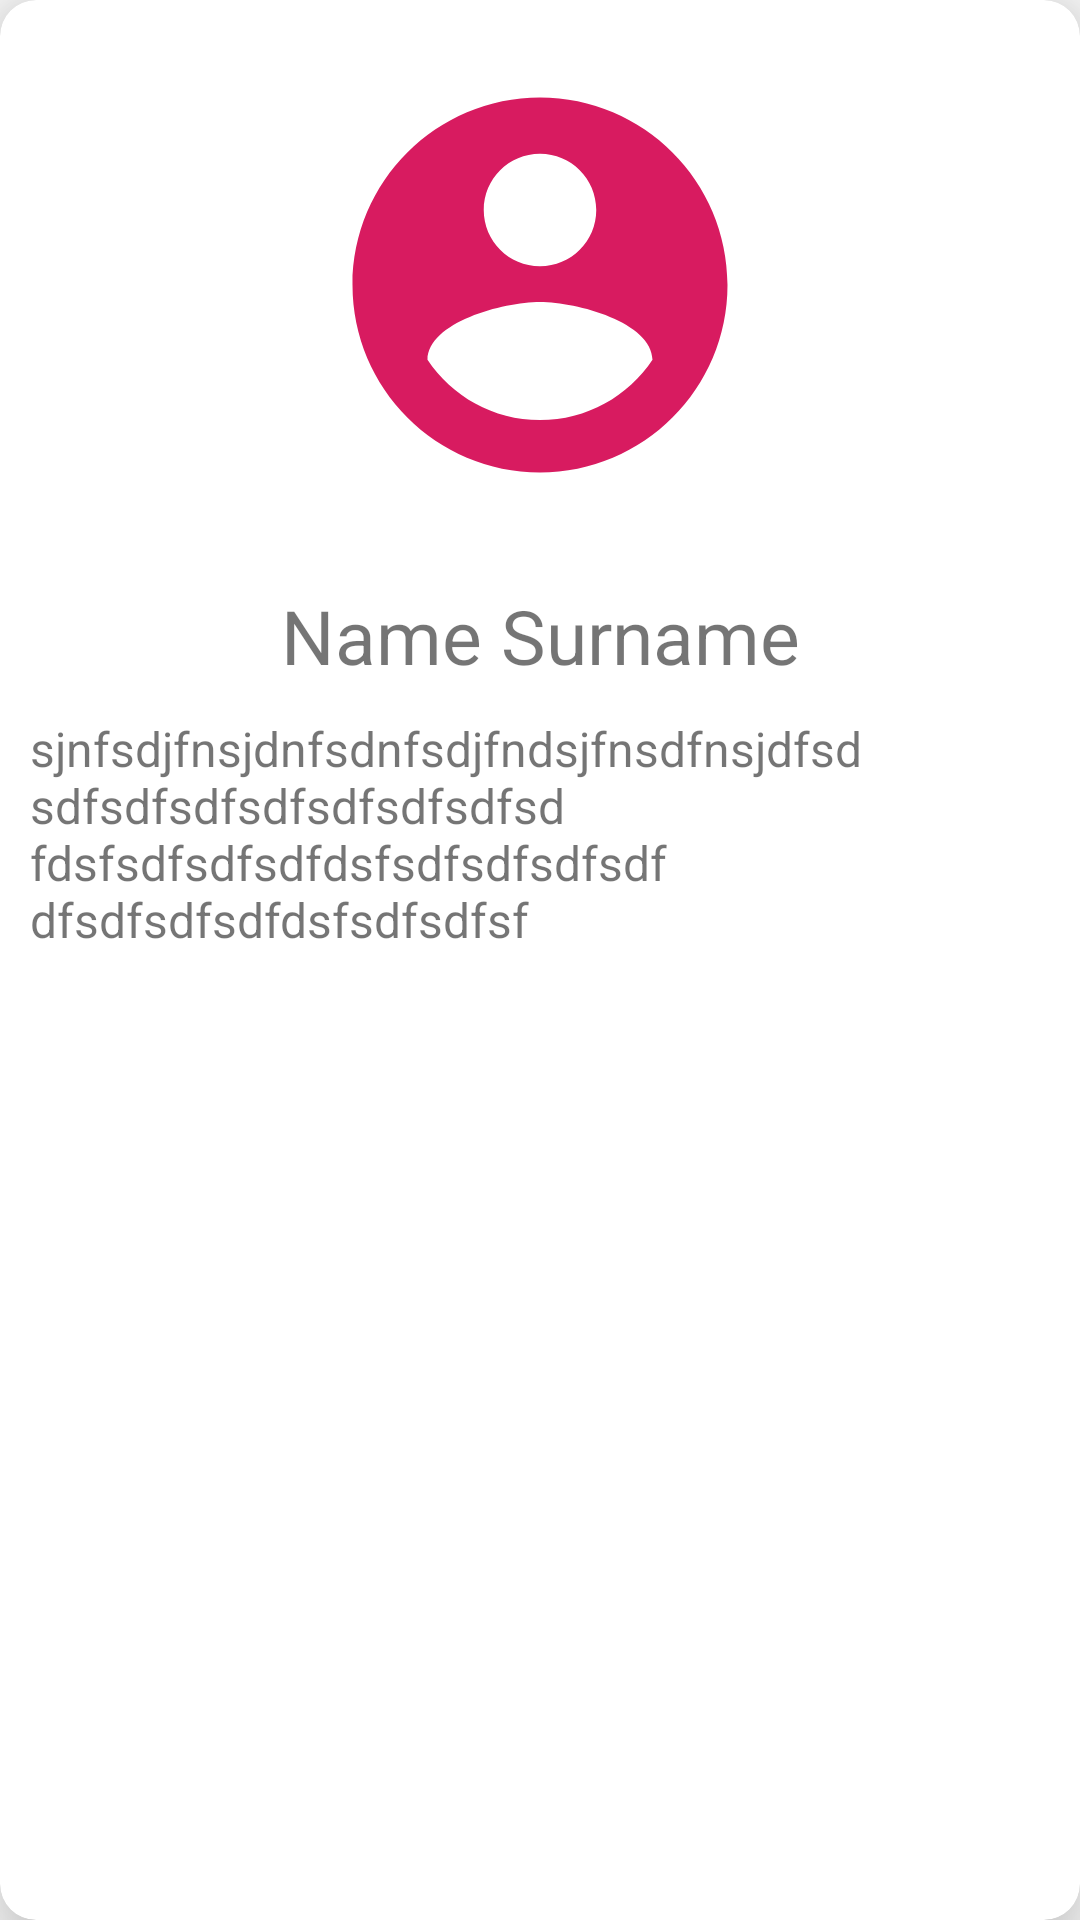

The Android layout XML behind this screen, and the referenced resources:
<!-- AndroidManifest.xml: application theme AppTheme -->
<!-- res/layout/dialog_login_information.xml -->
<?xml version="1.0" encoding="utf-8"?>
<androidx.constraintlayout.widget.ConstraintLayout
    xmlns:android="http://schemas.android.com/apk/res/android"
    android:layout_width="match_parent"
    android:layout_height="match_parent"
    xmlns:app="http://schemas.android.com/apk/res-auto">

    <androidx.cardview.widget.CardView
        android:id="@+id/cardview_dialog"
        app:cardElevation="16dp"
        app:cardCornerRadius="12dp"
        android:layout_width="match_parent"
        android:layout_height="match_parent">
        <androidx.constraintlayout.widget.ConstraintLayout
            android:layout_width="match_parent"
            android:layout_height="match_parent">
            <ImageView
                android:id="@+id/imageview_avatar"
                android:layout_gravity="center_horizontal"
                app:layout_constraintTop_toTopOf="parent"
                app:layout_constraintStart_toStartOf="parent"
                app:layout_constraintEnd_toEndOf="parent"
                android:layout_marginTop="20dp"
                android:src="@drawable/ic_baseline_account_circle_24"
                android:layout_width="150dp"
                android:layout_height="150dp"/>

            <androidx.appcompat.widget.AppCompatTextView
                android:id="@+id/textview_name"
                android:text="Name Surname"
                android:textSize="25sp"
                android:layout_marginTop="25dp"
                app:layout_constraintTop_toBottomOf="@+id/imageview_avatar"
                app:layout_constraintStart_toStartOf="parent"
                app:layout_constraintEnd_toEndOf="parent"
                android:layout_width="wrap_content"
                android:layout_height="wrap_content"/>

            <androidx.appcompat.widget.AppCompatTextView
                android:text="sjnfsdjfnsjdnfsdnfsdjfndsjfnsdfnsjdfsd
sdfsdfsdfsdfsdfsdfsdfsd
fdsfsdfsdfsdfdsfsdfsdfsdfsdf
dfsdfsdfsdfdsfsdfsdfsf"
                android:textSize="16sp"
                android:layout_marginTop="10dp"
                android:layout_marginStart="10dp"
                android:layout_marginEnd="10dp"
                android:layout_marginBottom="10dp"
                app:layout_constraintBottom_toBottomOf="parent"
                app:layout_constraintEnd_toEndOf="parent"
                app:layout_constraintTop_toBottomOf="@+id/textview_name"
                app:layout_constraintStart_toStartOf="parent"
                android:layout_width="0dp"
                android:layout_height="0dp"/>
        </androidx.constraintlayout.widget.ConstraintLayout>
    </androidx.cardview.widget.CardView>
</androidx.constraintlayout.widget.ConstraintLayout>
<!-- resources referenced by this layout -->
<resources>
  <!-- drawable ic_baseline_account_circle_24 (drawable) -->
  <vector xmlns:android="http://schemas.android.com/apk/res/android"
      android:width="24dp"
      android:height="24dp"
      android:viewportWidth="24"
      android:viewportHeight="24"
      android:tint="?attr/colorAccent">
    <path
        android:fillColor="#ffffff"
        android:pathData="M12,2C6.48,2 2,6.48 2,12s4.48,10 10,10 10,-4.48 10,-10S17.52,2 12,2zM12,5c1.66,0 3,1.34 3,3s-1.34,3 -3,3 -3,-1.34 -3,-3 1.34,-3 3,-3zM12,19.2c-2.5,0 -4.71,-1.28 -6,-3.22 0.03,-1.99 4,-3.08 6,-3.08 1.99,0 5.97,1.09 6,3.08 -1.29,1.94 -3.5,3.22 -6,3.22z"/>
  </vector>
  <style name="AppTheme" parent="Theme.AppCompat.Light.DarkActionBar">
          
          <item name="colorPrimary">@color/colorPrimary</item>
          <item name="colorPrimaryDark">@color/colorPrimaryDark</item>
          <item name="colorAccent">@color/colorAccent</item>
      </style>
  <color name="colorPrimary">#008577</color>
  <color name="colorPrimaryDark">#00574B</color>
  <color name="colorAccent">#D81B60</color>
</resources>
